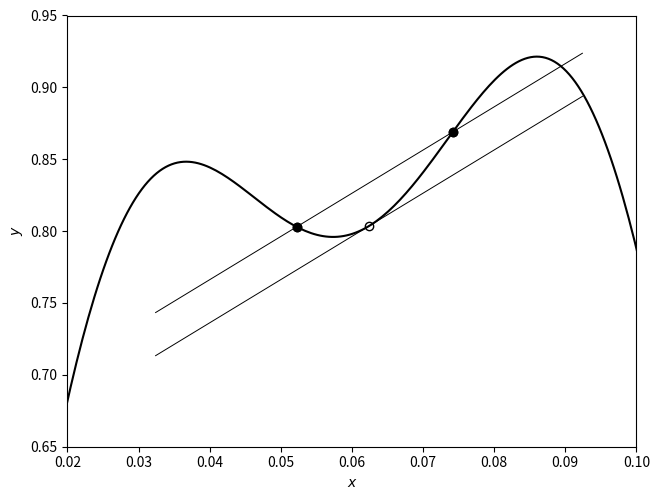

Here is the Python script that generated this plot:
#  Create the slope0.eps plot

import numpy as np
import matplotlib.pylab as plt

def PlotTangent(df,yf,x):
    m = eval(df)
    b = eval(yf) - m*x
    xx = np.linspace(x-0.03, x+0.03, 10)
    yy = m*xx + b
    plt.plot(xx,yy, color='k', linewidth=0.7)
    plt.plot(x,eval(yf), marker="o", fillstyle='none', color='k')

def PlotSecant(df,yf,x):
    m = eval(df)
    b = eval(yf) - m*x + 0.03
    xx = np.linspace(x-0.03, x+0.03, 10)
    yy = m*xx + b
    plt.plot(xx,yy, color='k', linewidth=0.7)

x = np.linspace(0,0.25,600)
yf = "np.sin(8*np.pi*x) + 0.2*np.sin(25*np.pi*x)"
df = "8*np.pi*np.cos(8*np.pi*x) + 0.2*25*np.pi*np.cos(25*np.pi*x)"
y = eval(yf)

#  tangent lines
plt.plot(x,y, color='k')
PlotTangent(df,yf, 0.0624)
PlotTangent(df,yf, 0.1382)
PlotTangent(df,yf, 0.2082)
PlotTangent(df,yf, 0.2349)
plt.xlim((0,0.25))
plt.ylim((y.min()-0.1*np.abs(y.min()),y.max()+0.1*y.max()))
plt.xlabel("$x$")
plt.ylabel("$y$")
plt.tight_layout(pad=0, w_pad=0, h_pad=0)
plt.savefig("slope0.eps", dpi=300)
plt.close()

#  secant line
plt.plot(x,y, color='k')
PlotTangent(df,yf, 0.0624)
PlotSecant(df,yf, 0.0624)
x = 0.05224; y = eval(yf)
plt.plot([x,x],[y,y], marker="o", color='k')
x = 0.07415; y = eval(yf)
plt.plot([x,x],[y,y], marker="o", color='k')
plt.xlim((0.02,0.1))
plt.ylim((0.65,0.95))
plt.xlabel("$x$")
plt.ylabel("$y$")
plt.tight_layout(pad=0, w_pad=0, h_pad=0)
plt.savefig("slope1.eps", dpi=300)
plt.show()

